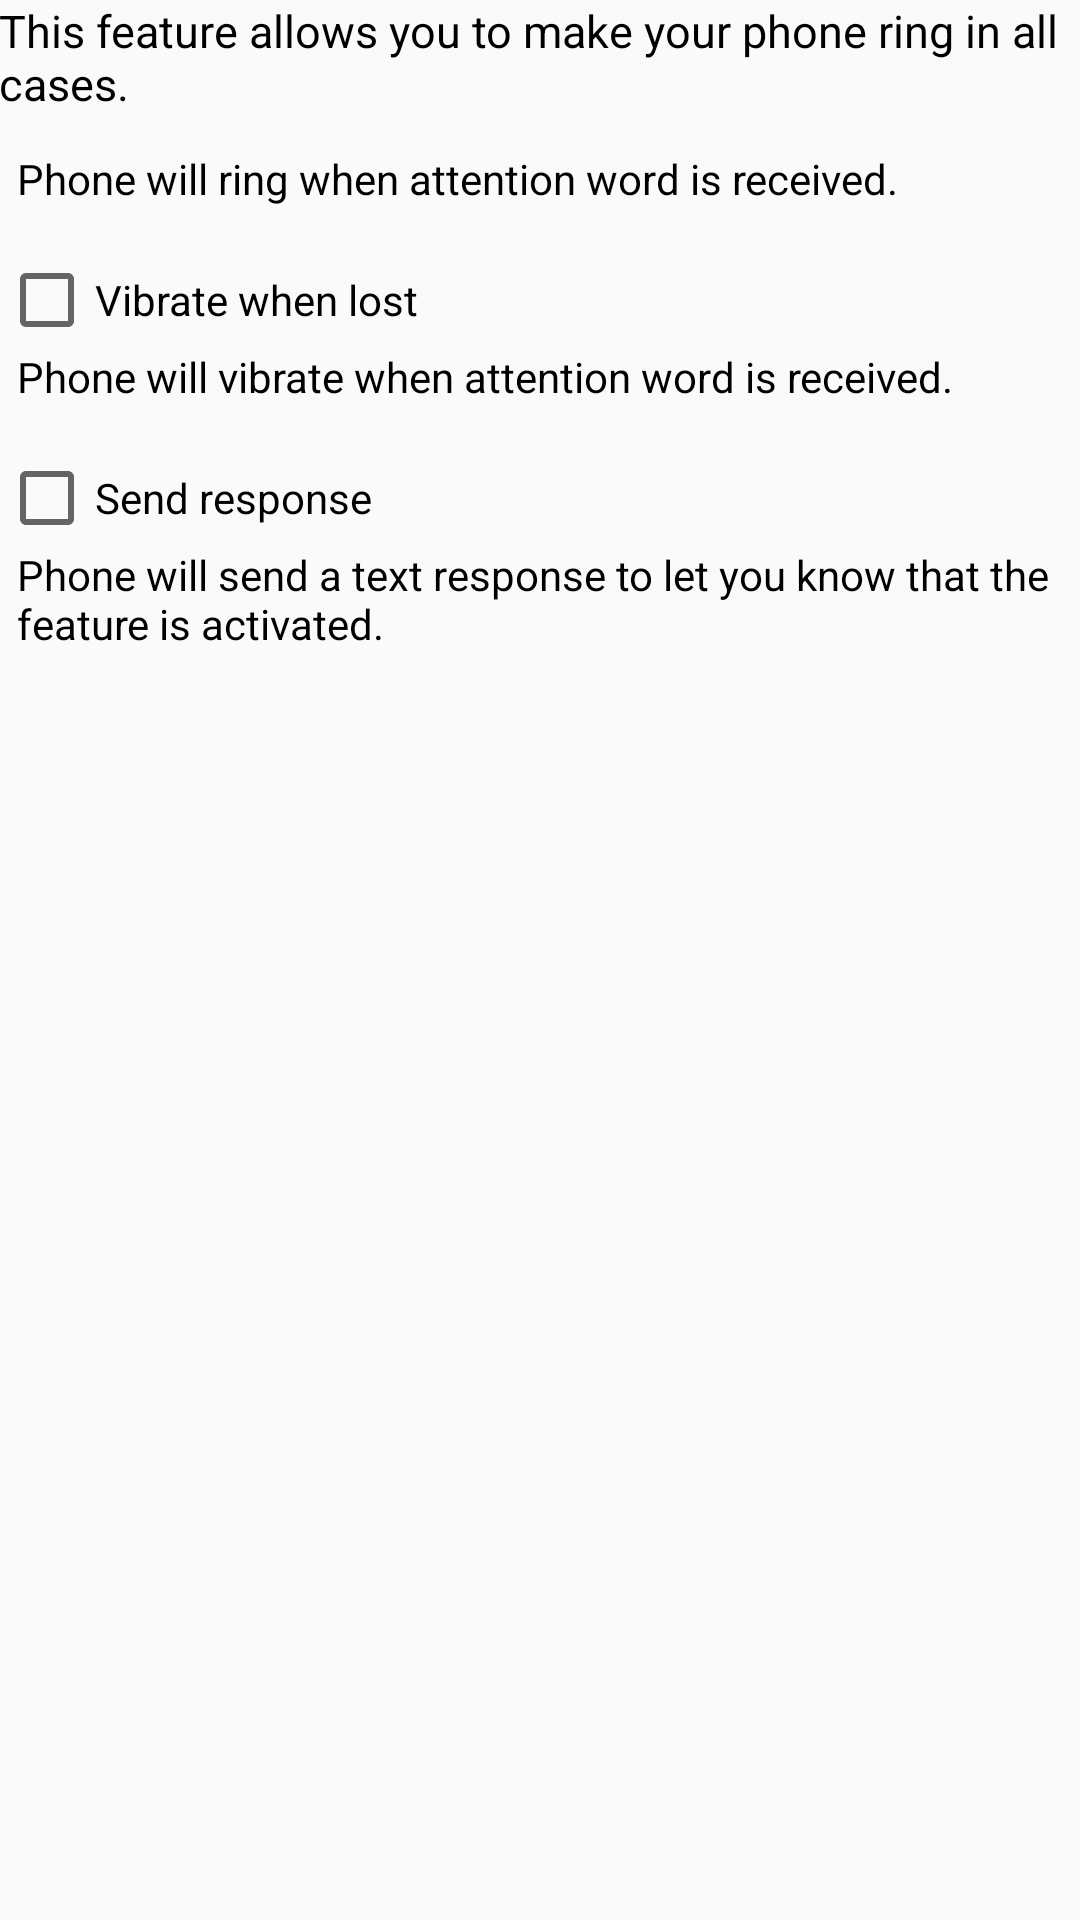

Write the Android layout XML for this screen, with the resource values it uses.
<!-- AndroidManifest.xml: application theme AppTheme -->
<!-- res/layout/activity_ring.xml -->
<?xml version="1.0" encoding="utf-8"?>
<ScrollView xmlns:android="http://schemas.android.com/apk/res/android"
            android:layout_width="match_parent"
            android:layout_height="match_parent">
<RelativeLayout
    xmlns:android="http://schemas.android.com/apk/res/android"
    xmlns:tools="http://schemas.android.com/tools"
    android:layout_width="match_parent"
    android:layout_height="match_parent"
    android:paddingBottom="@dimen/activity_vertical_margin"
    android:paddingLeft="@dimen/activity_horizontal_margin"
    android:paddingRight="@dimen/activity_horizontal_margin"
    android:paddingTop="@dimen/activity_vertical_margin"
    tools:context="com.pclubproject.phoneaway.Ring">

    <TextView
        android:layout_width="fill_parent"
        android:layout_height="wrap_content"
        android:text="This feature allows you to make your phone ring in all cases."
        android:textColor="#000000"
        android:textSize="15dp"
        android:id="@+id/textView4"
        android:layout_alignParentTop="true"
        android:layout_alignParentStart="true"
        android:layout_alignParentLeft="true"/>

    <TextView
        android:layout_width="fill_parent"
        android:layout_height="wrap_content"
        android:layout_marginTop="50dp"
        android:text="Phone will ring when attention word is received."
        android:id="@+id/textView5"
        android:paddingLeft="6dp"
        android:textColor="#000000"
        android:layout_below="@+id/checkBox2"
        android:layout_alignParentLeft="true"
        android:layout_alignParentStart="true"/>

    <CheckBox
        android:layout_width="wrap_content"
        android:layout_height="wrap_content"
        android:text="Vibrate when lost"
        android:layout_marginTop="15dp"
        android:id="@+id/cb1"
        android:layout_below="@+id/textView5"
        android:layout_alignParentLeft="true"
        android:layout_alignParentStart="true"
        android:checked="false" />

    <TextView
        android:layout_width="fill_parent"
        android:layout_height="wrap_content"
        android:textColor="#000000"
        android:paddingLeft="6dp"
        android:text="Phone will vibrate when attention word is received."
        android:id="@+id/textView6"
        android:layout_below="@+id/cb1"
        android:layout_alignParentLeft="true"
        android:layout_alignEnd="@+id/textView5"
        android:layout_alignRight="@+id/textView5"/>

    <CheckBox
        android:layout_width="fill_parent"
        android:layout_height="wrap_content"
        android:text="Send response"
        android:layout_marginTop="15dp"
        android:id="@+id/cb2"
        android:layout_below="@+id/textView6"
        android:layout_alignParentLeft="true"
        android:layout_alignParentStart="true"
        android:checked="false" />

    <TextView
        android:layout_width="match_parent"
        android:layout_height="wrap_content"
        android:text="Phone will send a text response to let you know that the feature is activated."
        android:paddingLeft="6dp"
        android:textColor="#000000"
        android:id="@+id/textView7"
        android:layout_below="@+id/cb2"
        android:layout_alignParentLeft="true"
        android:layout_alignParentStart="true"/>


</RelativeLayout>
</ScrollView>
<!-- resources referenced by this layout -->
<resources>
  <style name="AppTheme" parent="Theme.AppCompat.Light.DarkActionBar">
          
      </style>
</resources>
